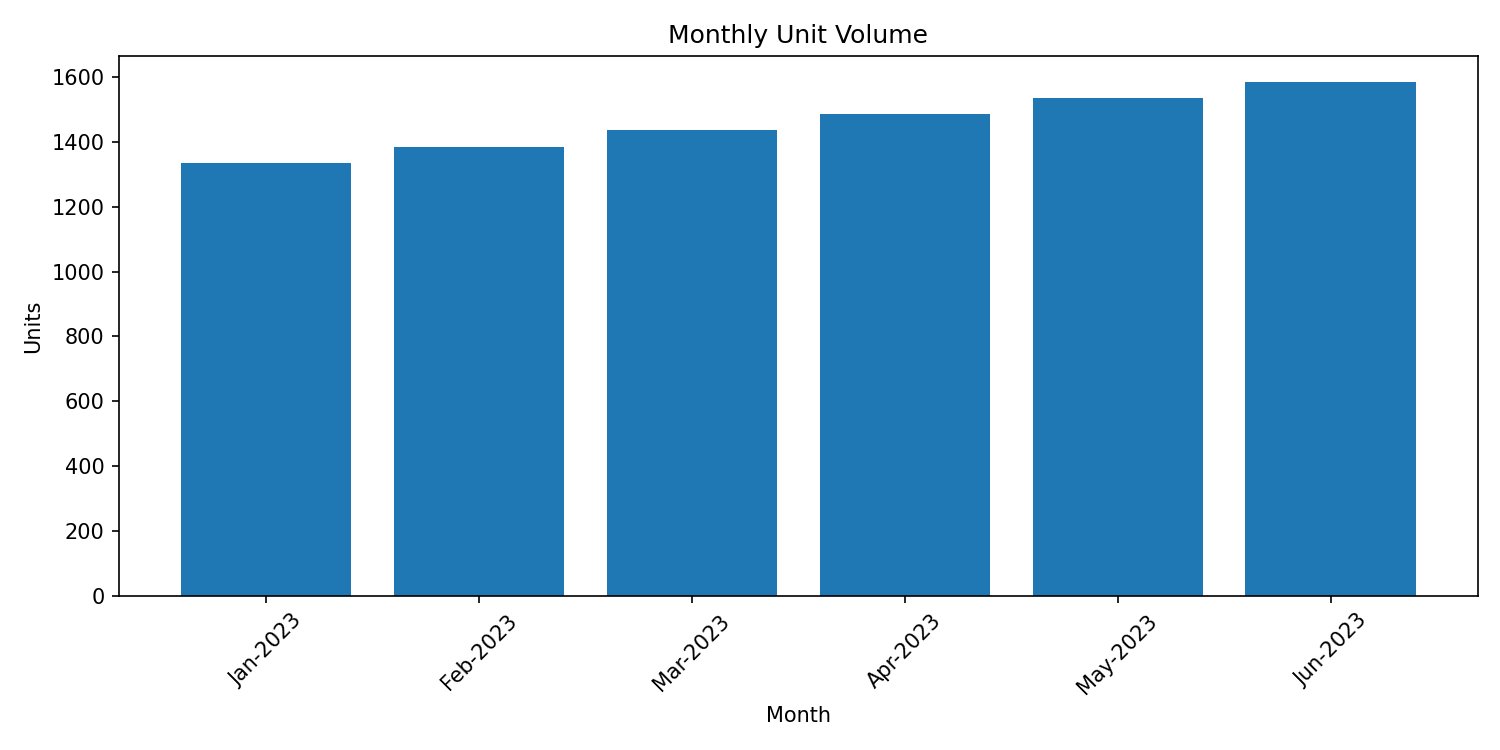

Source data for this figure (header and first rows):
Month, Orders, Units, Revenue_Lakh
Jan-2023, 860, 1335, 42.8
Feb-2023, 885, 1385, 44.05
Mar-2023, 910, 1435, 45.3
Apr-2023, 935, 1485, 46.55
May-2023, 960, 1535, 47.8
Jun-2023, 985, 1585, 49.05
